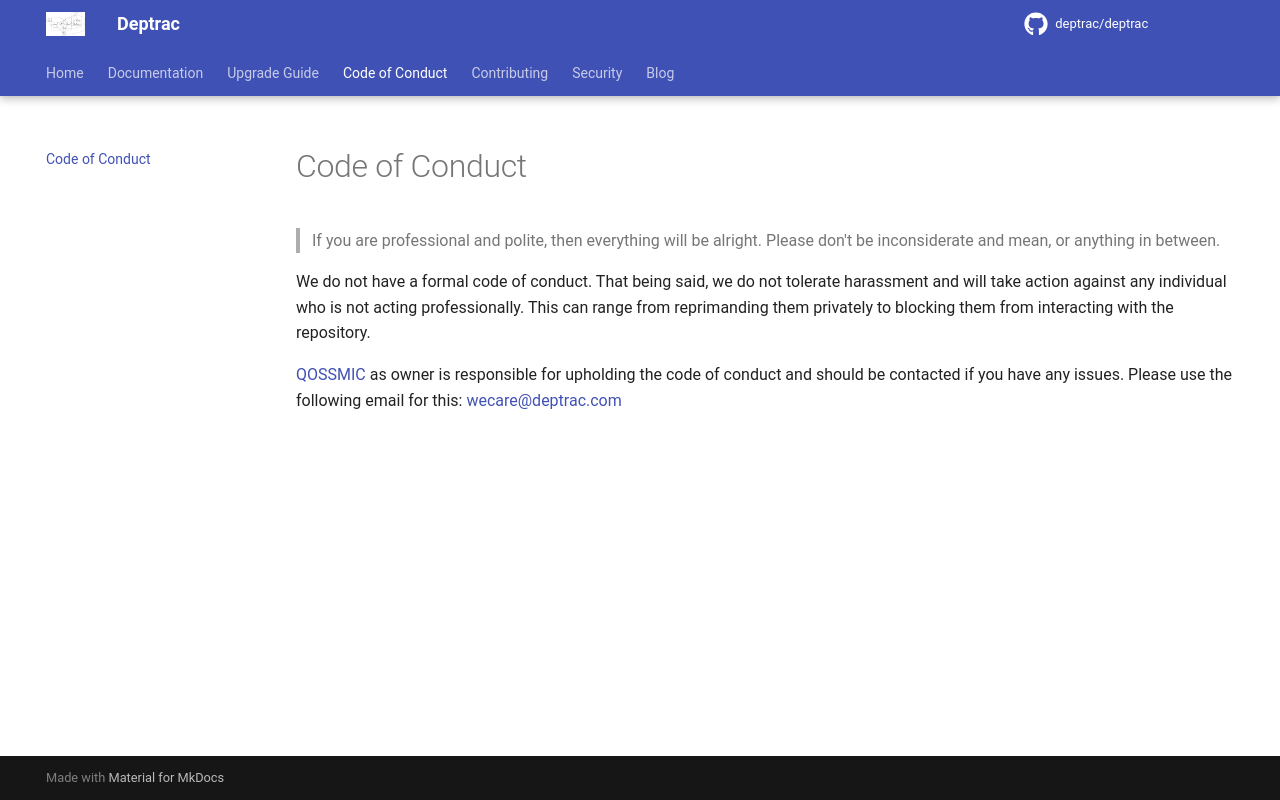

repository: deptrac/deptrac · page: CODE_OF_CONDUCT/index.html · generator: mkdocs

# Code of Conduct

> If you are professional and polite, then everything will be alright.
> Please don't be inconsiderate and mean, or anything in between.

We do not have a formal code of conduct. That being said, we do not tolerate
harassment and will take action against any individual who is not acting
professionally. This can range from reprimanding them privately to blocking them
from interacting with the repository.

[QOSSMIC](https://deptrac.com) as owner is responsible for upholding the code of conduct
and should be contacted if you have any issues. Please use the following email
for this: [wecare@deptrac.com](mailto:wecare@deptrac.com?subject=Deptrac)
